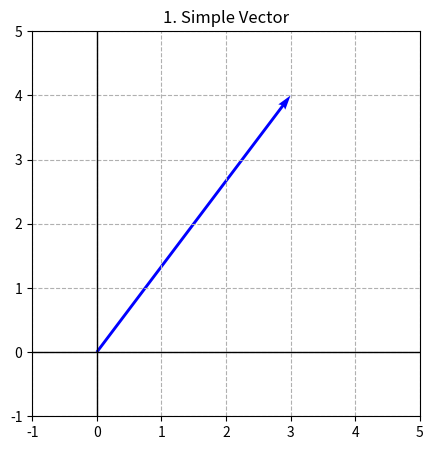

Recreate this plot in Python.
import numpy as np
import matplotlib.pyplot as plt

# The operation: Defining a single vector
v = np.array([3, 4])

print(f"Vector v: {v}")

# The visualization (Single = Arrow)
plt.figure(figsize=(5, 5))
plt.quiver(0, 0, v[0], v[1], angles='xy', scale_units='xy', scale=1, color='blue')

plt.xlim(-1, 5)
plt.ylim(-1, 5)
plt.grid(True, linestyle='--')
plt.axhline(0, color='black', lw=1)
plt.axvline(0, color='black', lw=1)
plt.title("1. Simple Vector")
plt.show()
